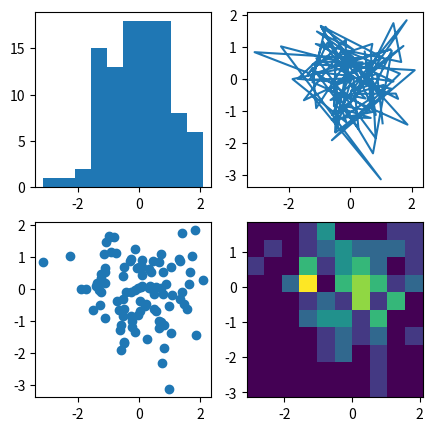

Here is the Python script that generated this plot:
import matplotlib.pyplot as plt
import numpy as np

np.random.seed(19680801)
data = np.random.randn(2, 100)

fig, axs = plt.subplots(2, 2, figsize=(5, 5))
axs[0, 0].hist(data[0])
axs[1, 0].scatter(data[0], data[1])
axs[0, 1].plot(data[0], data[1])
axs[1, 1].hist2d(data[0], data[1])

plt.show() 
plt.show()
